The GitHub repository alevinas/minecraftImagesRNA contains a labelled image folder "dataset" with 6 categories: araña, cerdo, creeper, gato, vaca, zombie. Examples follow, each with its label.

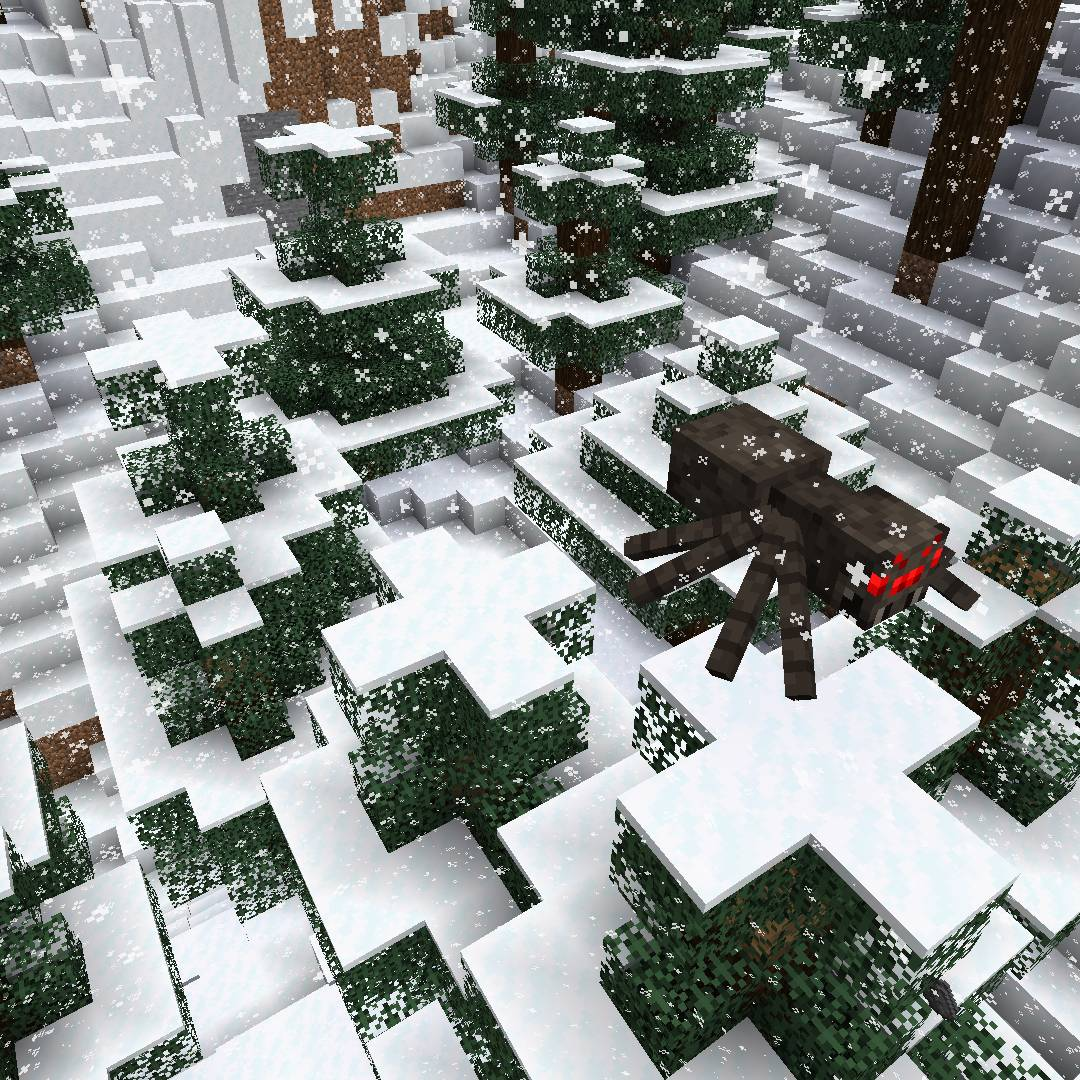
Label: araña

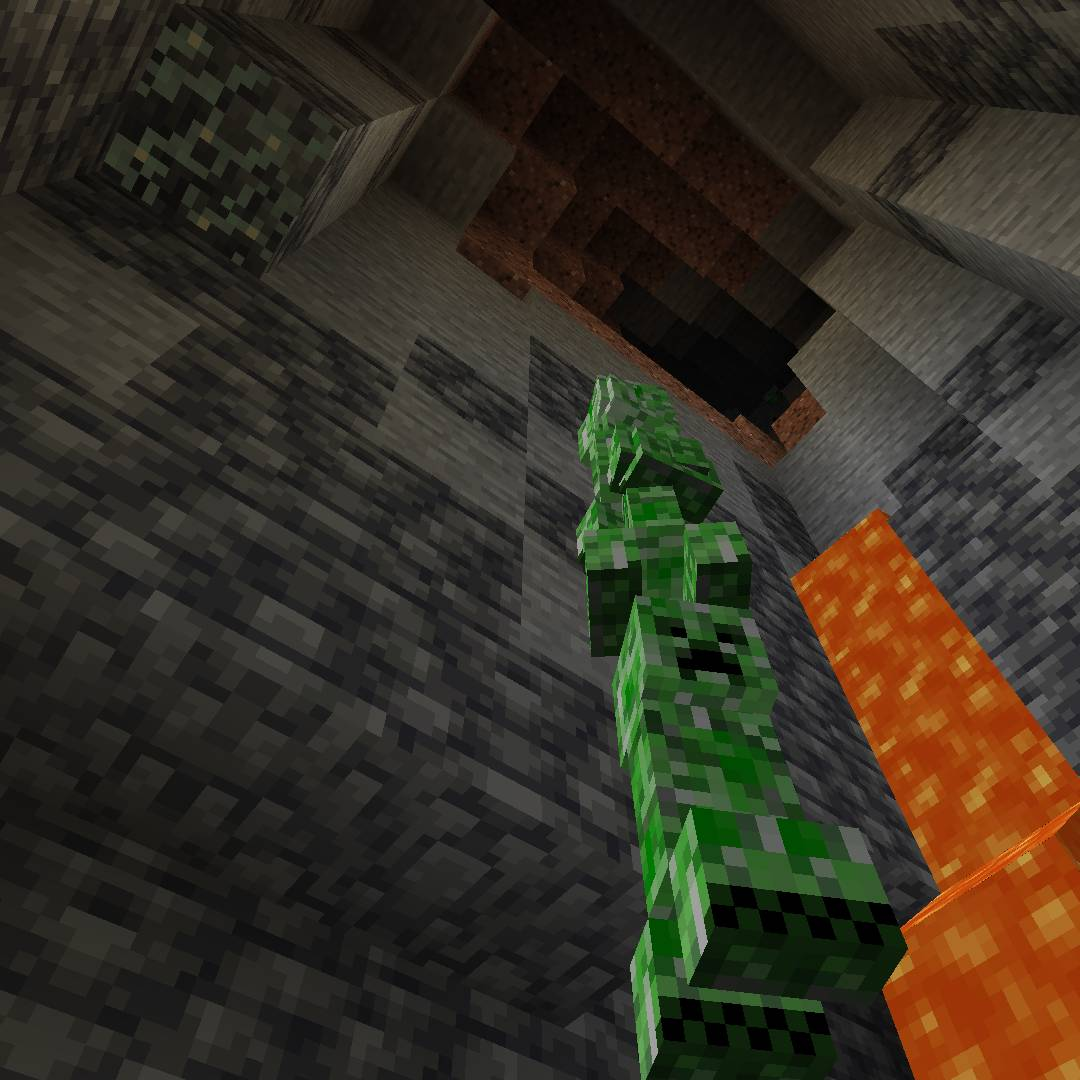
Label: creeper

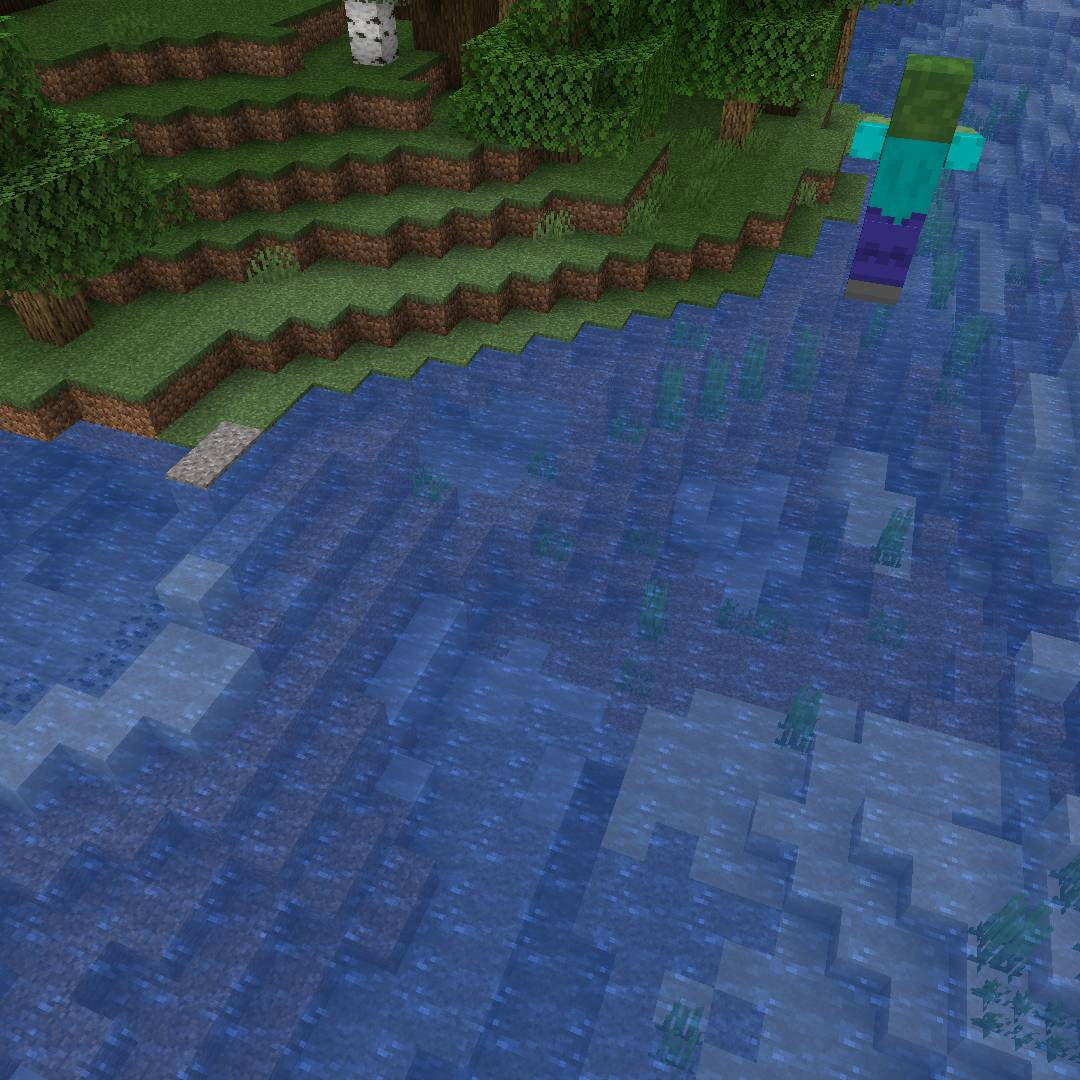
Label: zombie

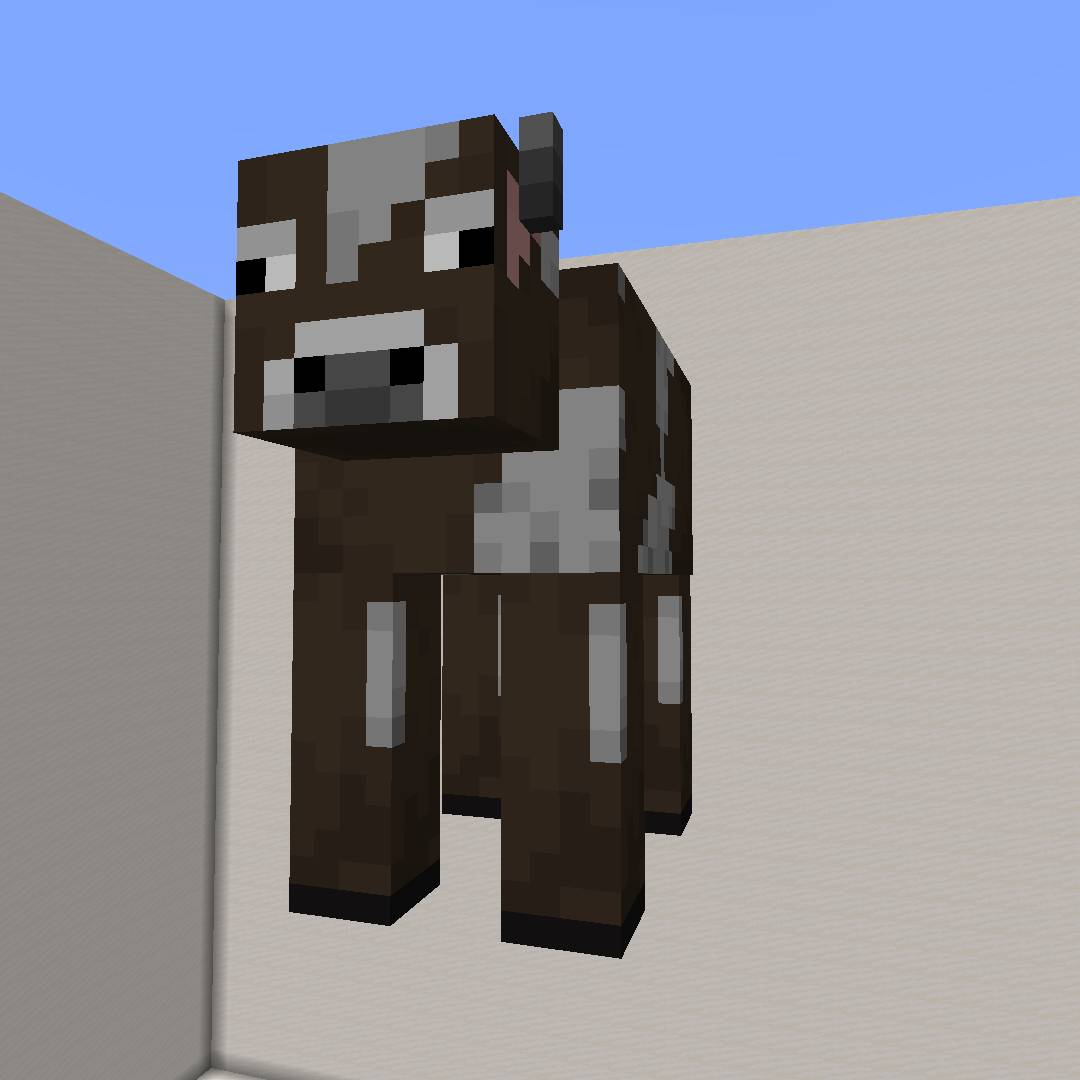
Label: vaca

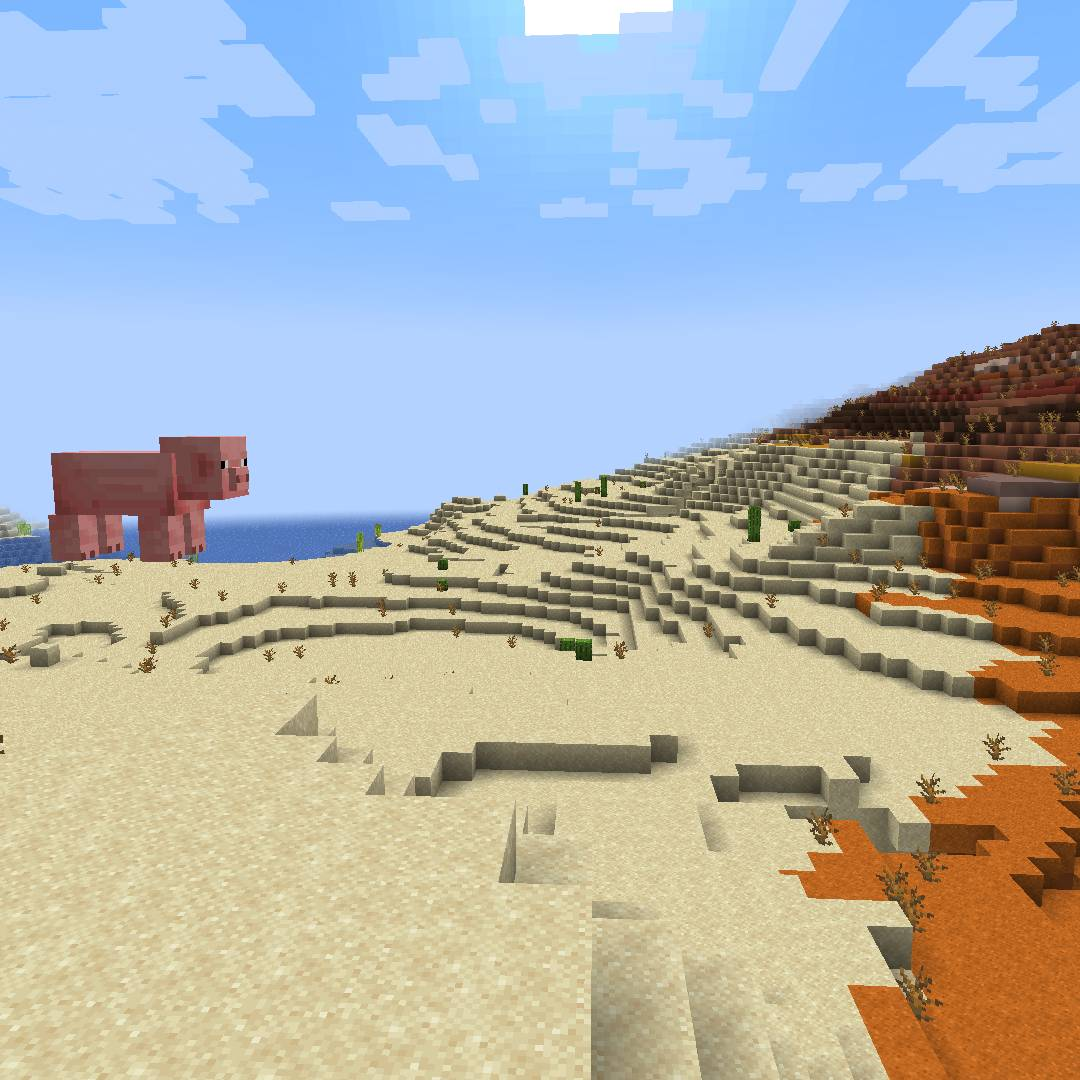
Label: cerdo

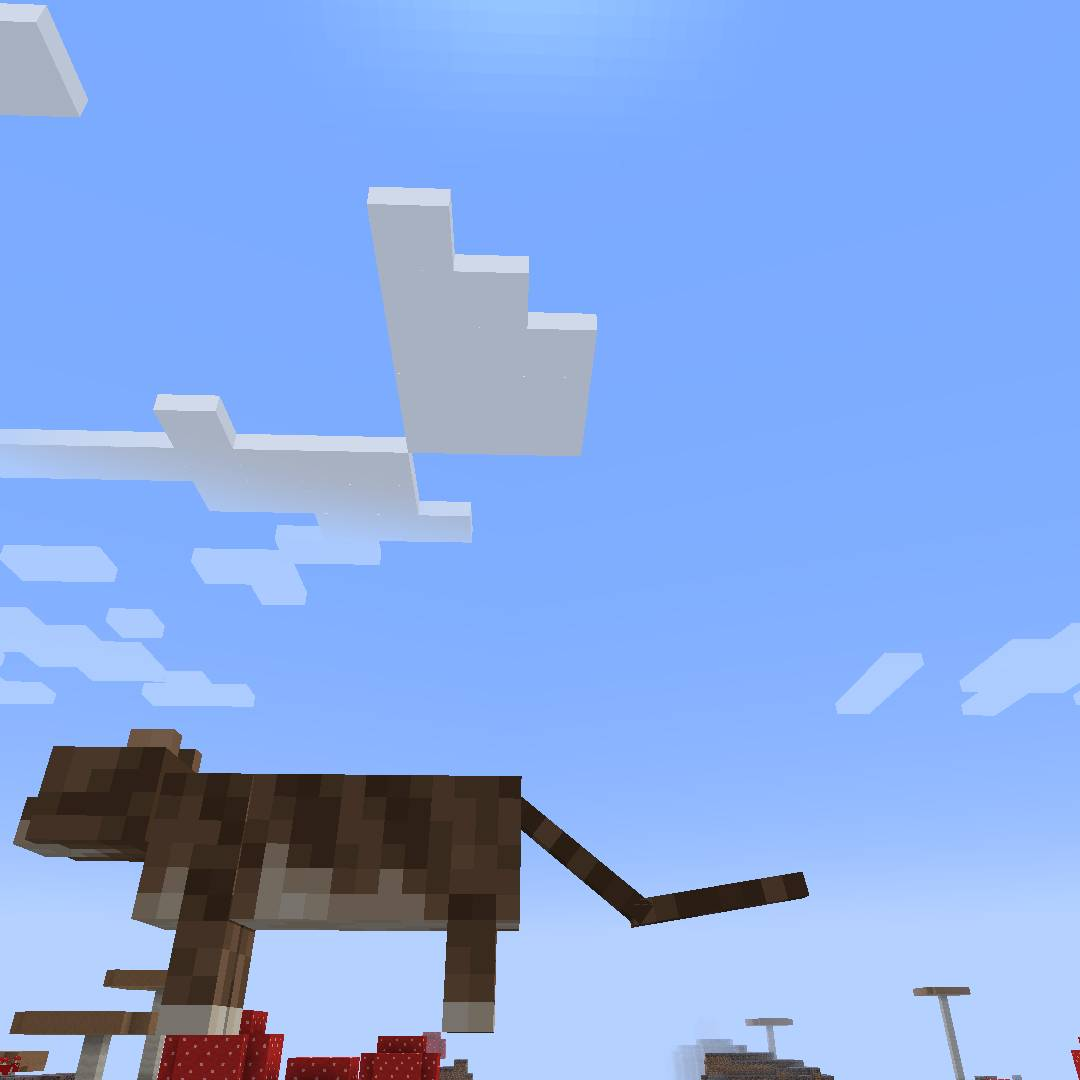
Label: gato
